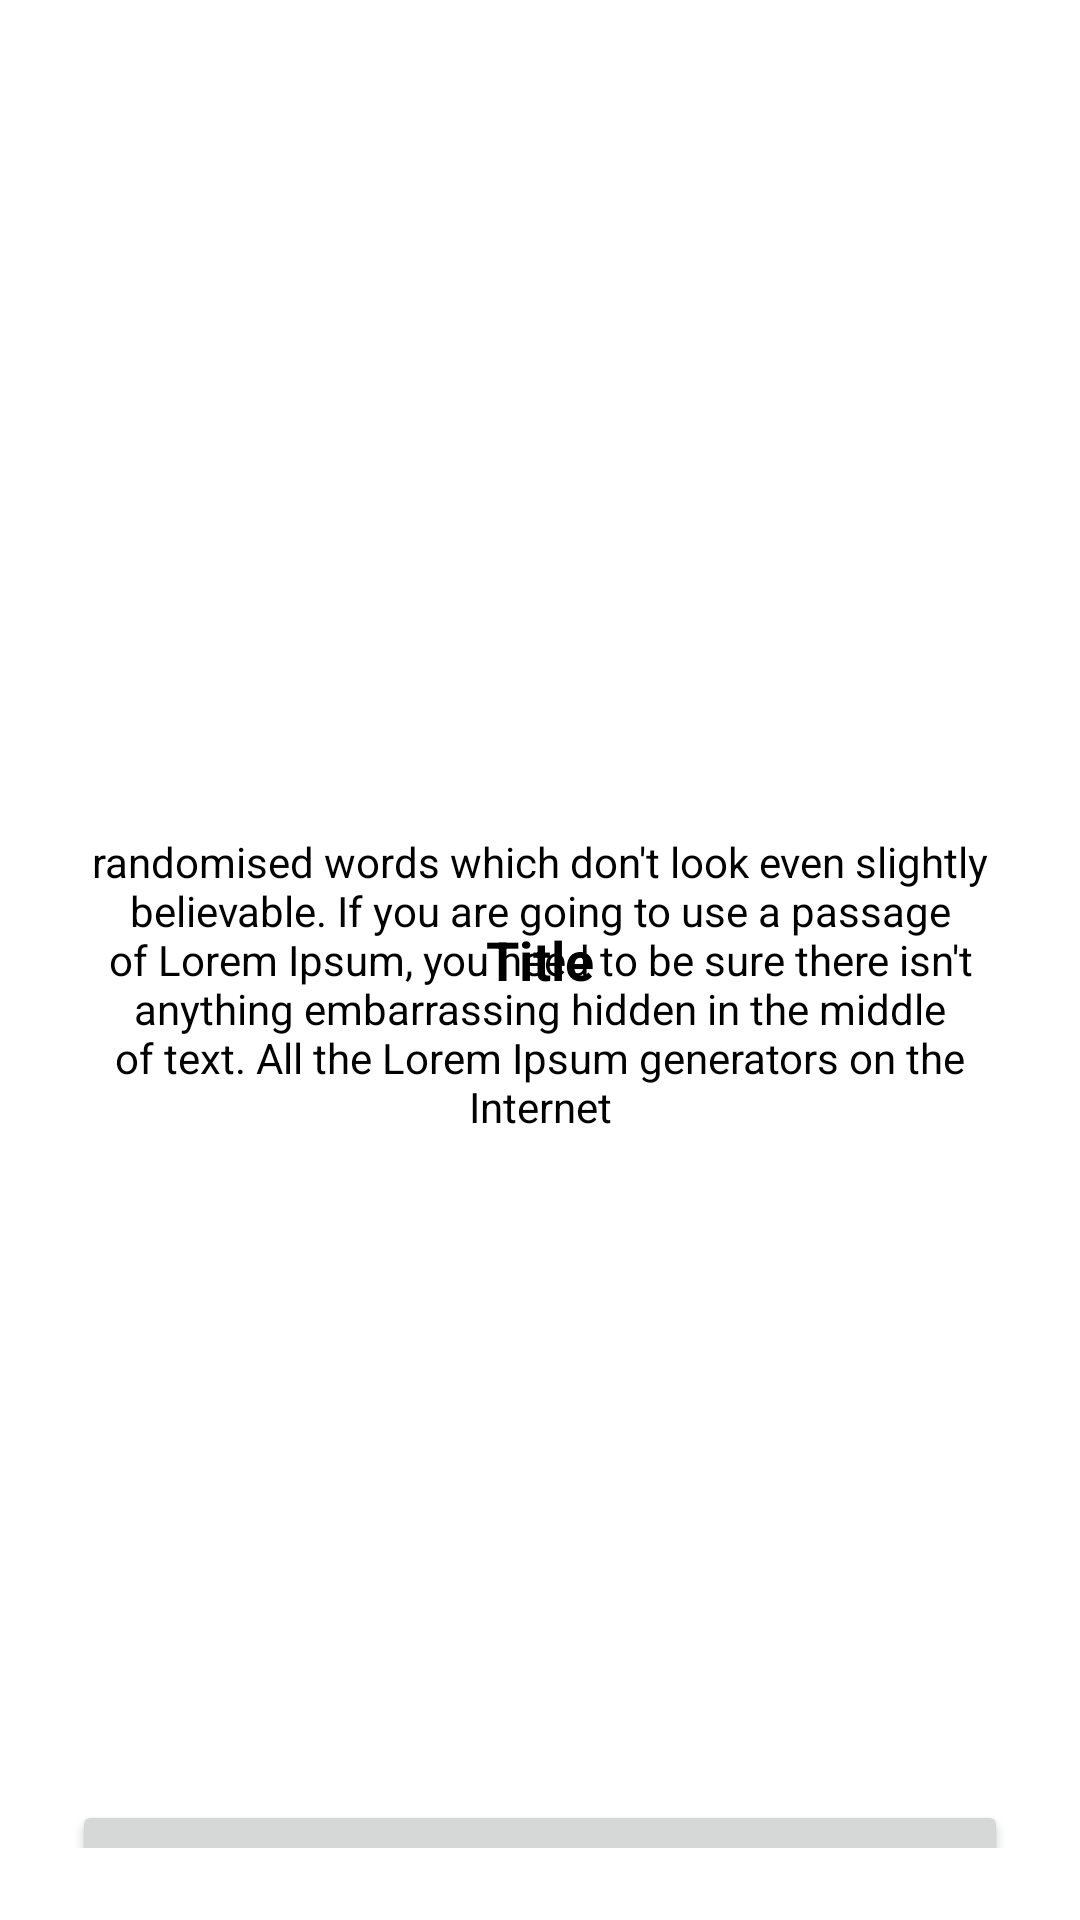

Produce the Android XML layout that renders to this screen, including the resource entries it uses.
<!-- AndroidManifest.xml: application theme Theme.Pokedex_App -->
<!-- res/layout/fragment_overlay_dialog.xml -->
<?xml version="1.0" encoding="utf-8"?>
<androidx.constraintlayout.widget.ConstraintLayout xmlns:android="http://schemas.android.com/apk/res/android"
    xmlns:app="http://schemas.android.com/apk/res-auto"
    xmlns:tools="http://schemas.android.com/tools"
    android:layout_width="match_parent"
    android:layout_height="wrap_content"
    android:padding="24dp"
    tools:context=".presentation.view.fragments.OverlayDialogFragment">

    <TextView
        android:id="@+id/title"
        android:layout_width="match_parent"
        android:layout_height="match_parent"
        android:gravity="center"
        android:text="Title"
        android:textColor="@color/black"
        android:textSize="18sp"
        android:textStyle="bold"
        app:layout_constraintEnd_toEndOf="parent"
        app:layout_constraintStart_toStartOf="parent" />

    <TextView
        android:id="@+id/description"
        android:layout_width="match_parent"
        android:layout_height="match_parent"
        android:layout_marginTop="16dp"
        android:gravity="center"
        android:text="@string/lorem_text"
        android:textColor="@color/black"
        android:textSize="14sp"
        app:layout_constraintEnd_toEndOf="parent"
        app:layout_constraintStart_toStartOf="parent"
        app:layout_constraintTop_toBottomOf="@id/title" />

    <Button
        android:id="@+id/bt_show"
        android:layout_width="match_parent"
        android:layout_height="wrap_content"
        android:layout_marginTop="16dp"
        android:text="Conferir"
        android:textColor="@color/white"
        app:layout_constraintBottom_toBottomOf="parent"
        app:layout_constraintEnd_toEndOf="parent"
        app:layout_constraintStart_toStartOf="parent"
        app:layout_constraintTop_toBottomOf="@+id/description" />

</androidx.constraintlayout.widget.ConstraintLayout>
<!-- resources referenced by this layout -->
<resources>
  <color name="black">#FF000000</color>
  <color name="white">#FFFFFFFF</color>
  <string name="lorem_text">randomised words which don\'t look even slightly believable. If you are going to use a passage of Lorem Ipsum, you need to be sure there isn\'t anything embarrassing hidden in the middle of text. All the Lorem Ipsum generators on the Internet</string>
  <style name="Theme.Pokedex_App" parent="Theme.MaterialComponents.DayNight.DarkActionBar">
          
          <item name="colorPrimary">@android:color/holo_purple</item>
          <item name="colorPrimaryVariant">@color/template_fire_color</item>
          <item name="colorOnPrimary">@color/template_fire_color</item>
          
          <item name="colorSecondary">@color/teal_200</item>
          <item name="colorSecondaryVariant">@color/teal_700</item>
          <item name="colorOnSecondary">@color/black</item>
          
          <item name="android:statusBarColor" tools:targetApi="l">?attr/colorPrimaryVariant</item>
          
          <item name="actionBarStyle">@style/ThemeActionBar</item>
          <item name="windowActionBarOverlay">false</item>
          
  
  
      </style>
  <color name="template_fire_color">#E24242</color>
  <color name="teal_200">#FF03DAC5</color>
  <color name="teal_700">#FF018786</color>
  <style name="ThemeActionBar" parent="Widget.AppCompat.Light.ActionBar.Solid">
          <item name="android:background">@color/white_100_percent_opacity</item>
          
          <item name="background">@color/white_100_percent_opacity</item>
      </style>
  <color name="white_100_percent_opacity">#00FFFFFF</color>
</resources>
